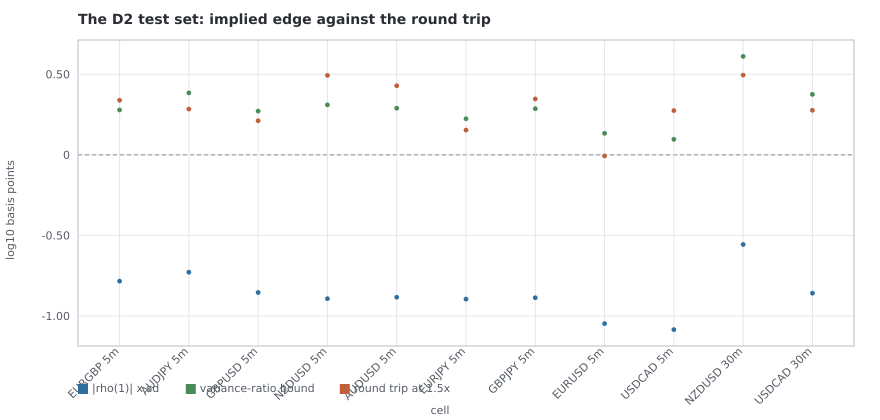

Source data for this figure (header and first rows):
pair, horizon, lag1_edge_bp, vr_edge_bp, cost_bp_p50, verdict, verdict_from_variant, verdict_from_route
EURGBP, 5m, 0.1645, 1.899, 2.181, SURVIVES, session london_ny_overlap, variance_ratio_bound
AUDJPY, 5m, 0.1868, 2.424, 1.924, SURVIVES, all hours, variance_ratio_bound
GBPUSD, 5m, 0.1398, 1.869, 1.628, SURVIVES, session london_ny_overlap, variance_ratio_bound
NZDUSD, 5m, 0.128, 2.043, 3.113, CLOSED, session london, variance_ratio_bound
AUDUSD, 5m, 0.1307, 1.947, 2.685, CLOSED, session london, variance_ratio_bound
EURJPY, 5m, 0.1272, 1.675, 1.425, SURVIVES, session london_ny_overlap, variance_ratio_bound
GBPJPY, 5m, 0.1297, 1.934, 2.224, PARKED, all hours, variance_ratio_bound
EURUSD, 5m, 0.08966, 1.36, 0.9846, SURVIVES, all hours, variance_ratio_bound
USDCAD, 5m, 0.08229, 1.248, 1.883, CLOSED, all hours, variance_ratio_bound
NZDUSD, 30m, 0.2778, 4.084, 3.124, SURVIVES, session london, variance_ratio_bound
USDCAD, 30m, 0.1385, 2.373, 1.89, SURVIVES, session london_ny_overlap, variance_ratio_bound
